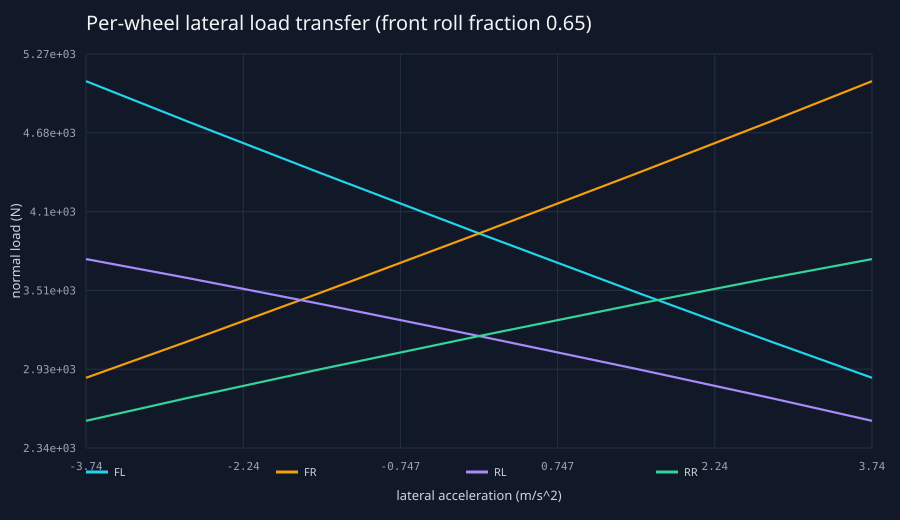

Data behind this chart, as committed beside it:
front_roll_fraction, steering_rad, lateral_acceleration_m_s2, fz_fl_n, fz_fr_n, fz_rl_n, fz_rr_n, front_max_utilization, rear_max_utilization, total_load_n
0.4, -0.06, -3.78, 4650, 3280, 4185, 2104, 0.6618, 0.0, 14220
0.4, -0.04, -2.771, 4452, 3448, 3923, 2397, 0.4744, 0.0, 14220
0.4, -0.02, -1.517, 4215, 3665, 3588, 2752, 0.2494, 0.0, 14220
0.4, 0.0, 0.0, 3936, 3936, 3174, 3174, 0.0, 0.0, 14220
0.4, 0.02, 1.517, 3665, 4215, 2752, 3588, 0.2494, 0.0, 14220
0.4, 0.04, 2.771, 3448, 4452, 2397, 3923, 0.4744, 0.0, 14220
0.4, 0.06, 3.78, 3280, 4650, 2104, 4185, 0.6618, 0.0, 14220
0.65, -0.06, -3.737, 5066, 2864, 3745, 2545, 0.7172, 0.0, 14220
0.65, -0.04, -2.76, 4763, 3137, 3603, 2717, 0.5079, 0.0, 14220
0.65, -0.02, -1.516, 4386, 3493, 3414, 2927, 0.2595, 0.0, 14220
0.65, 0.0, 0.0, 3936, 3936, 3174, 3174, 0.0, 0.0, 14220
0.65, 0.02, 1.516, 3493, 4386, 2927, 3414, 0.2595, 0.0, 14220
0.65, 0.04, 2.76, 3137, 4763, 2717, 3603, 0.5079, 0.0, 14220
0.65, 0.06, 3.737, 2864, 5066, 2545, 3745, 0.7172, 0.0, 14220
